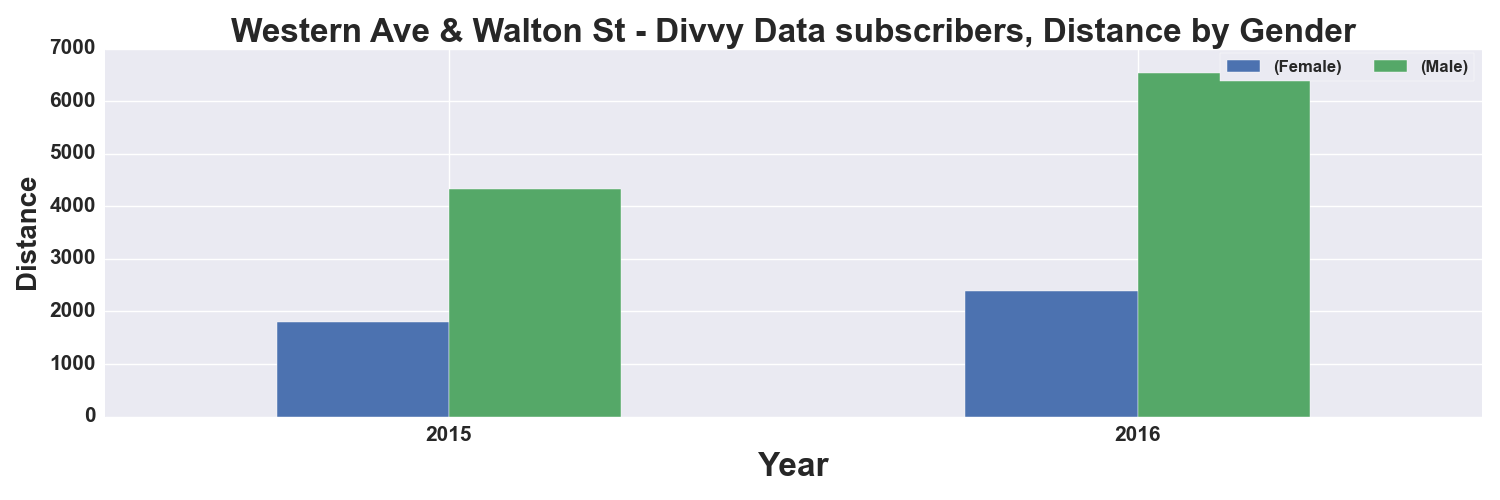

Source data for this figure (header and first rows):
, START TIME YEAR, DISTANCE_Miles, DISTANCE_Miles
GENDER, , Female, Male
0, 2015, 1807, 4327
1, 2016, 2388, 6529
